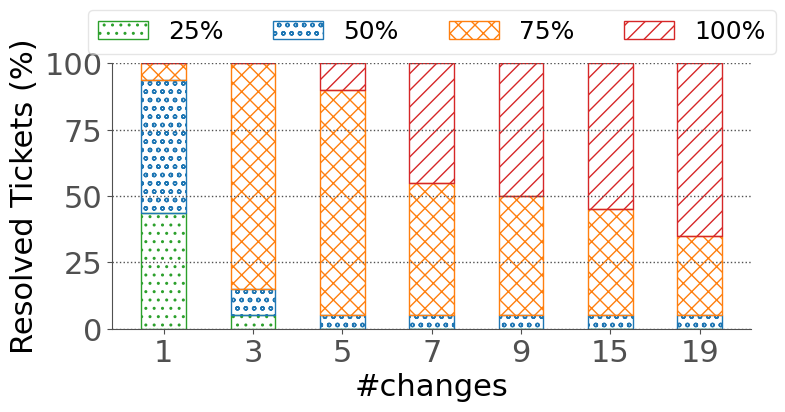

Recreate this plot in Python.
import numpy as np
import matplotlib.pyplot as plt

# %% style
SECONDARY_COLOR = "#505050"
FONT_SIZE_SM = 18
FONT_SIZE_MD = 20
FONT_SIZE_LG = 22
COLORS = [
    "tab:blue",
    "tab:orange",
    "tab:green",
    "tab:red",
    "tab:purple",
    "tab:brown",
    "tab:pink",
    "tab:gray', 'tab:olive",
    "tab:cyan",
]
plt.rcParams.update(
    {
        "figure.figsize": (8, 4.5),
        "font.size": FONT_SIZE_SM,
        "axes.titlesize": FONT_SIZE_LG,
        "axes.labelsize": FONT_SIZE_LG,
        "font.family": "Calibri",
        "legend.framealpha": 0.5,
        "legend.fontsize": FONT_SIZE_SM,
        "axes.spines.right": False,
        "axes.spines.top": False,
        "axes.edgecolor": SECONDARY_COLOR,
        "xtick.color": SECONDARY_COLOR,
        "ytick.color": SECONDARY_COLOR,
        "xtick.labelsize": FONT_SIZE_LG,
        "ytick.labelsize": FONT_SIZE_LG,
        "grid.color": SECONDARY_COLOR,
        "grid.linestyle": ":",
        "grid.linewidth": 1,
        # enable grid
        "axes.grid": True,
        # enable y axis grid only
        "axes.grid.axis": "y",
    }
)

# %% Data
risk_map = {
    "NetworkC-zoo": {
        1: [
            44.44444444444444,
            15.277777777777779,
            22.22222222222222,
            41.666666666666664,
            22.22222222222222,
            13.88888888888889,
            22.22222222222222,
            27.77777777777778,
            41.666666666666664,
            27.77777777777778,
            59.72222222222222,
            22.22222222222222,
            22.22222222222222,
            48.611111111111114,
            44.44444444444444,
            34.72222222222222,
        ],
        15: [
            83.33333333333333,
            58.333333333333336,
            69.44444444444444,
            69.44444444444444,
            80.55555555555556,
            77.77777777777777,
            77.77777777777777,
            62.5,
            83.33333333333333,
            86.11111111111111,
            66.66666666666667,
            77.77777777777777,
            86.11111111111111,
            72.22222222222223,
            86.11111111111111,
            44.44444444444444,
            75.0,
            62.5,
            91.66666666666667,
            88.88888888888889,
        ],
        19: [
            77.77777777777777,
            91.66666666666667,
            91.66666666666667,
            77.77777777777777,
            72.22222222222223,
            77.77777777777777,
            86.11111111111111,
            80.55555555555556,
            58.333333333333336,
            72.22222222222223,
            91.66666666666667,
            80.55555555555556,
            77.77777777777777,
            91.66666666666667,
            62.5,
            44.44444444444444,
            75.0,
            65.27777777777777,
            77.77777777777777,
            80.55555555555556,
        ],
        3: [
            58.333333333333336,
            59.72222222222222,
            31.944444444444443,
            69.44444444444444,
            55.55555555555556,
            58.333333333333336,
            69.44444444444444,
            66.66666666666667,
            55.55555555555556,
            55.55555555555556,
            34.72222222222222,
            66.66666666666667,
            22.22222222222222,
            66.66666666666667,
            66.66666666666667,
            63.888888888888886,
            65.27777777777777,
            66.66666666666667,
            58.333333333333336,
            66.66666666666667,
        ],
        5: [
            77.77777777777777,
            72.22222222222223,
            66.66666666666667,
            75.0,
            58.333333333333336,
            58.333333333333336,
            52.77777777777778,
            59.72222222222222,
            66.66666666666667,
            72.22222222222223,
            58.333333333333336,
            44.44444444444444,
            69.44444444444444,
            75.0,
            69.44444444444444,
            59.72222222222222,
            69.44444444444444,
            86.11111111111111,
            75.0,
            72.22222222222223,
        ],
        7: [
            69.44444444444444,
            62.5,
            77.77777777777777,
            66.66666666666667,
            77.77777777777777,
            80.55555555555556,
            69.44444444444444,
            91.66666666666667,
            69.44444444444444,
            69.44444444444444,
            58.333333333333336,
            86.11111111111111,
            86.11111111111111,
            44.44444444444444,
            69.44444444444444,
            75.0,
            77.77777777777777,
            65.27777777777777,
            91.66666666666667,
            88.88888888888889,
        ],
        9: [
            80.55555555555556,
            77.77777777777777,
            69.44444444444444,
            80.55555555555556,
            80.55555555555556,
            88.88888888888889,
            75.0,
            77.77777777777777,
            83.33333333333333,
            77.77777777777777,
            72.22222222222223,
            58.333333333333336,
            62.5,
            75.0,
            44.44444444444444,
            69.44444444444444,
            75.0,
            80.55555555555556,
            65.27777777777777,
            83.33333333333333,
        ],
    }
}


# %% Plot
def histo(data_map, xlabel, ylabel):
    BAR_WIDTH = 0.5
    BAR_MARGIN = 1
    fig = plt.subplots()
    for i, net in enumerate(data_map.keys()):
        data = data_map[net]
        bar_count = {}
        bar_count[25] = []
        bar_count[50] = []
        bar_count[75] = []
        bar_count[100] = []
        bottom_count = {}
        bottom_count[25] = []
        bottom_count[50] = []
        bottom_count[75] = []
        bottom_count[100] = []
        bar_pos = [x * BAR_MARGIN + i * BAR_WIDTH for x in np.arange(len(data.keys()))]
        sorted_keys = list(data.keys())
        sorted_keys.sort()
        data = {k: data[k] for k in sorted_keys}
        for label in sorted_keys:
            count = len(data[label])
            if count == 0:
                bar_count[25].append(0.0)
                bar_count[50].append(0.0)
                bar_count[75].append(0.0)
                bar_count[100].append(0.0)
                bottom_count[25].append(0.0)
                bottom_count[50].append(0.0)
                bottom_count[75].append(0.0)
                bottom_count[100].append(0.0)
                continue
            cnt1 = 0
            cnt2 = 0
            cnt3 = 0
            cnt4 = 0
            for d in data[label]:
                if d <= 25.0:
                    cnt1 += 1
                elif d <= 50.0:
                    cnt2 += 1
                elif d <= 75.0:
                    cnt3 += 1
                else:
                    cnt4 += 1
            cnt2 += cnt1
            cnt3 += cnt2
            cnt4 += cnt3
            bar_count[25].append(100.0 * cnt1 / count)
            bar_count[50].append(100.0 * (cnt2 - cnt1) / count)
            bar_count[75].append(100.0 * (cnt3 - cnt2) / count)
            bar_count[100].append(100.0 * (cnt4 - cnt3) / count)
            bottom_count[25].append(100.0 * cnt1 / count)
            bottom_count[50].append(100.0 * cnt2 / count)
            bottom_count[75].append(100.0 * cnt3 / count)
            bottom_count[100].append(100.0 * cnt4 / count)
            # print(label + ":" + str(bar_count))
        plt.bar(
            bar_pos,
            bar_count[25],
            width=BAR_WIDTH,
            hatch="..",
            linewidth=1,
            edgecolor="tab:green",
            color="none",
            label="25%",
        )  # green
        plt.bar(
            bar_pos,
            bar_count[50],
            bottom=bottom_count[25],
            width=BAR_WIDTH,
            hatch="oo",
            linewidth=1,
            edgecolor="tab:blue",
            color="none",
            label="50%",
        )  # yellow
        plt.bar(
            bar_pos,
            bar_count[75],
            bottom=bottom_count[50],
            width=BAR_WIDTH,
            hatch="xx",
            linewidth=1,
            edgecolor="tab:orange",
            color="none",
            label="75%",
        )  # orange
        plt.bar(
            bar_pos,
            bar_count[100],
            bottom=bottom_count[75],
            width=BAR_WIDTH,
            hatch="//",
            linewidth=1,
            edgecolor="tab:red",
            color="none",
            label="100%",
        )  # red
    plt.xlabel(xlabel)
    plt.ylabel(ylabel)

    plt.legend(loc="upper center", ncol=4, bbox_to_anchor=(0.5, 1.25), draggable=True)

    plt.xticks([x * BAR_MARGIN for x in range(len(sorted_keys))], [s for s in sorted_keys])
    plt.subplots_adjust(top=0.815, bottom=0.193, left=0.123, right=0.97, hspace=0.2, wspace=0.2)

    plt.tight_layout()

    plt.show()


histo(risk_map, "#changes", "Resolved Tickets (%)")
